Dataset: PharmaVision (GitHub, vashu-yadav/Pharmaguard-AI). Classes: defective, normal.

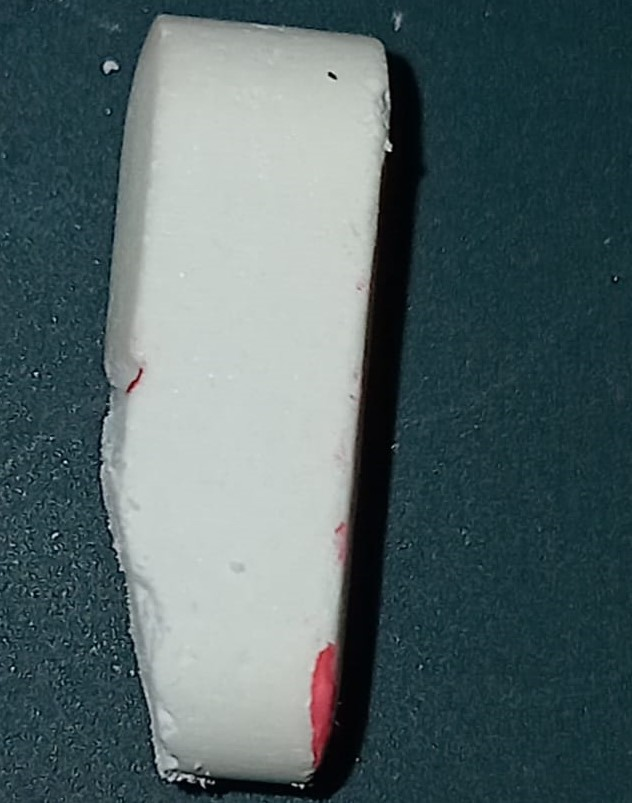
Label: defective

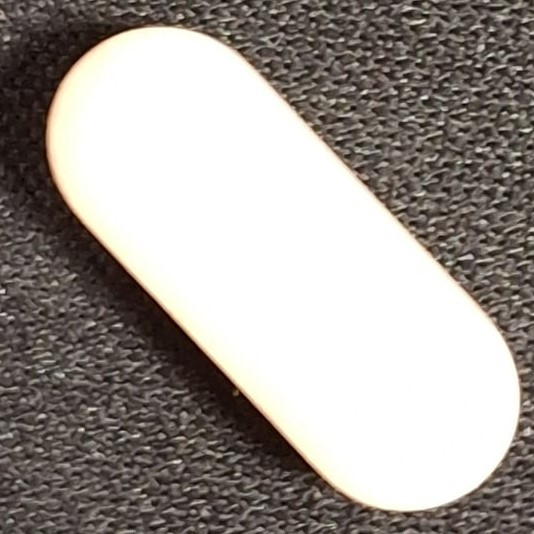
Label: normal

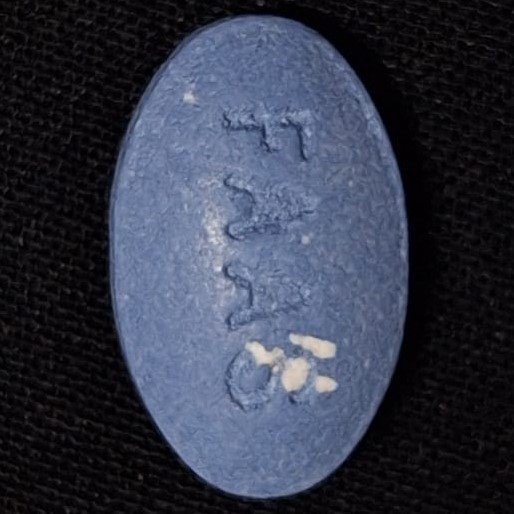
Label: defective

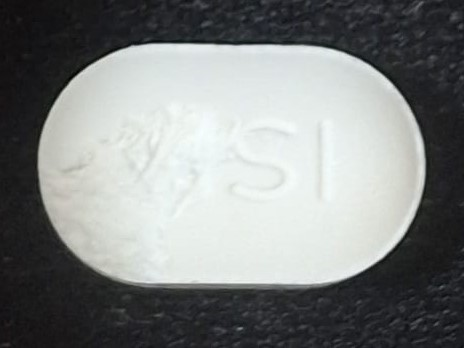
Label: defective

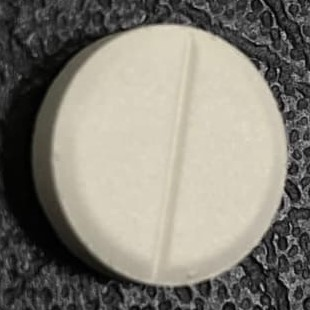
Label: normal

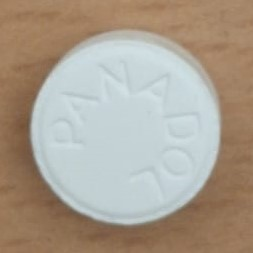
Label: normal
